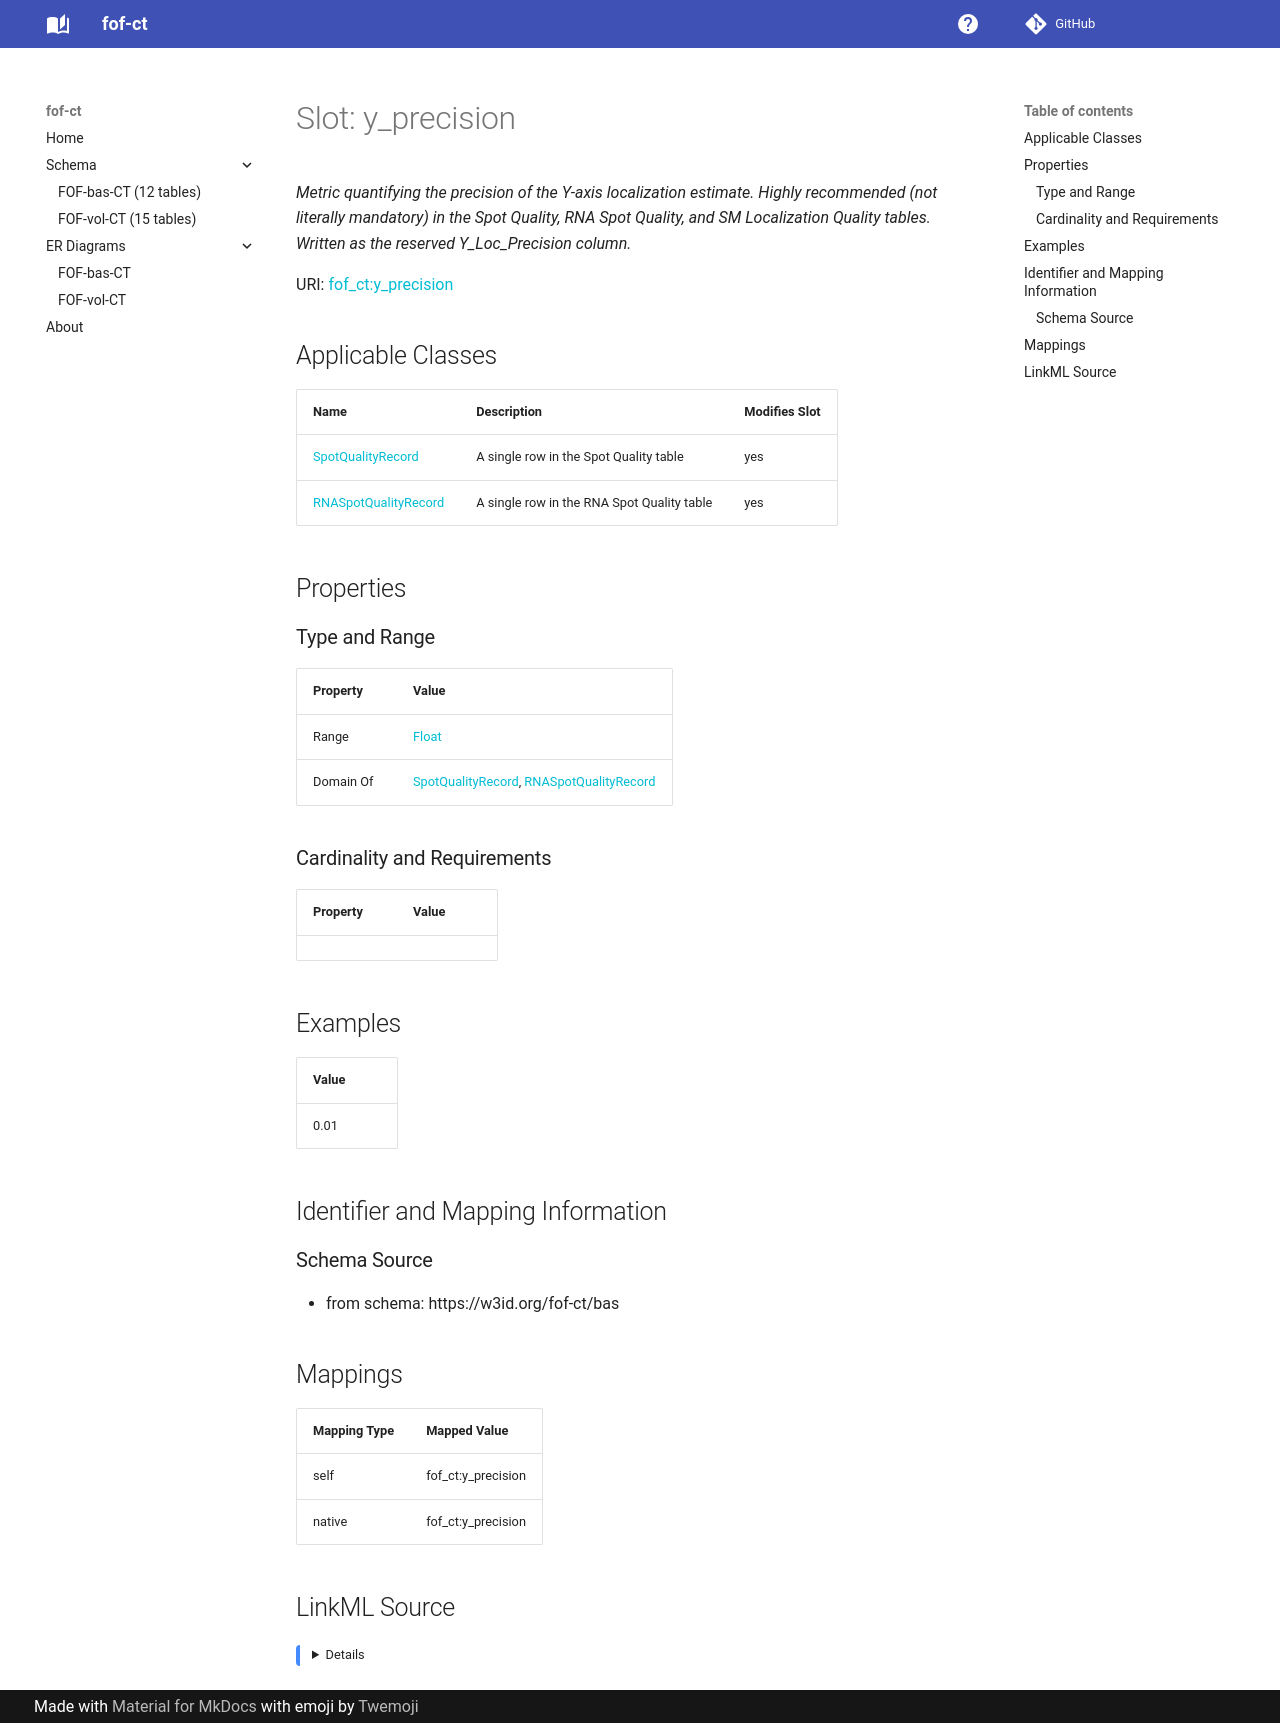

repository: strambc/fof-ct-linkml · page: bas/y_precision/index.html · generator: mkdocs

---
search:
  boost: 5.0
---

# Slot: y_precision 


_Metric quantifying the precision of the Y-axis localization estimate. Highly recommended (not literally mandatory) in the Spot Quality, RNA Spot Quality, and SM Localization Quality tables. Written as the reserved Y_Loc_Precision column._



<div data-search-exclude markdown="1">



URI: [fof_ct:y_precision](https://w3id.org/fof-ct/y_precision)
<!-- no inheritance hierarchy -->





## Applicable Classes

| Name | Description | Modifies Slot |
| --- | --- | --- |
| [SpotQualityRecord](SpotQualityRecord.md) | A single row in the Spot Quality table |  yes  |
| [RNASpotQualityRecord](RNASpotQualityRecord.md) | A single row in the RNA Spot Quality table |  yes  |






## Properties

### Type and Range

| Property | Value |
| --- | --- |
| Range | [Float](Float.md) |
| Domain Of | [SpotQualityRecord](SpotQualityRecord.md), [RNASpotQualityRecord](RNASpotQualityRecord.md) |

### Cardinality and Requirements

| Property | Value |
| --- | --- |









## Examples

| Value |
| --- |
| 0.01 |



## Identifier and Mapping Information





### Schema Source


* from schema: https://w3id.org/fof-ct/bas




## Mappings

| Mapping Type | Mapped Value |
| ---  | ---  |
| self | fof_ct:y_precision |
| native | fof_ct:y_precision |




## LinkML Source

<details>
```yaml
name: y_precision
description: Metric quantifying the precision of the Y-axis localization estimate.
  Highly recommended (not literally mandatory) in the Spot Quality, RNA Spot Quality,
  and SM Localization Quality tables. Written as the reserved Y_Loc_Precision column.
examples:
- value: '0.01'
from_schema: https://w3id.org/fof-ct/bas
rank: 1000
domain_of:
- SpotQualityRecord
- RNASpotQualityRecord
range: float

```
</details></div>
